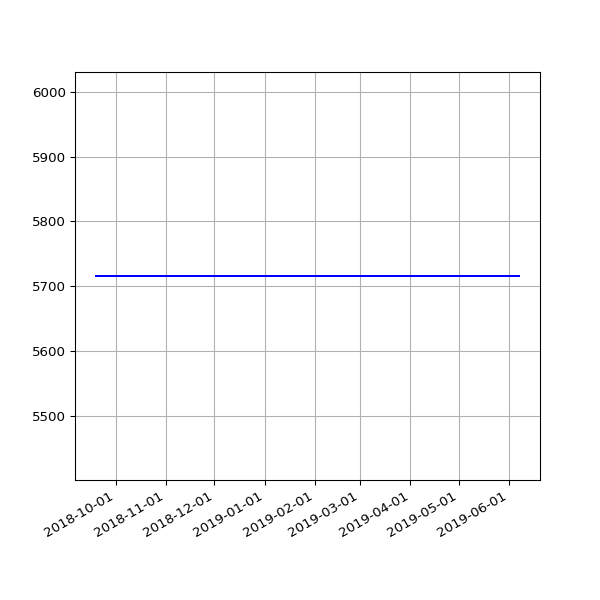

The file beside this chart, header and first rows:
date, value
2018-09-19 06:33:00 +0100, 5716
2018-09-22 05:54:16 +0100, 5716
2018-09-25 05:59:08 +0100, 5716
2018-10-04 06:11:36 +0100, 5716
2018-10-07 06:27:15 +0100, 5716
2018-10-10 06:46:32 +0100, 5716
2018-10-13 05:53:53 +0100, 5716
2018-10-16 06:26:10 +0100, 5716
2018-10-19 07:06:25 +0100, 5716
2018-10-22 07:10:20 +0100, 5716
2018-10-25 06:00:59 +0100, 5716
2018-10-28 05:13:53 +0000, 5716
2018-11-01 06:49:27 +0000, 5716
2018-11-04 06:12:54 +0000, 5716
2018-11-07 06:03:06 +0000, 5716
2018-11-10 06:10:02 +0000, 5716
2018-11-13 06:13:10 +0000, 5716
2018-11-16 06:06:18 +0000, 5716
2018-11-19 06:13:27 +0000, 5716
2018-11-22 06:43:41 +0000, 5716
2018-11-25 06:14:56 +0000, 5716
2018-12-01 06:23:51 +0000, 5716
2018-12-04 07:04:53 +0000, 5716
2018-12-07 06:14:22 +0000, 5716
2018-12-10 06:27:57 +0000, 5716
2018-12-13 06:31:09 +0000, 5716
2018-12-16 06:21:57 +0000, 5716
2018-12-19 06:31:52 +0000, 5716
2018-12-22 06:31:39 +0000, 5716
2018-12-25 06:50:52 +0000, 5716
2018-12-28 07:09:18 +0000, 5716
2019-01-01 06:51:12 +0000, 5716
2019-01-04 07:45:52 +0000, 5716
2019-01-07 06:36:52 +0000, 5716
2019-01-10 07:00:20 +0000, 5716
2019-01-13 06:51:08 +0000, 5716
2019-01-16 06:18:52 +0000, 5716
2019-01-25 06:27:52 +0000, 5716
2019-01-28 06:20:04 +0000, 5716
2019-02-01 06:43:11 +0000, 5716
2019-02-04 06:46:59 +0000, 5716
2019-02-07 06:28:15 +0000, 5716
2019-02-10 07:01:57 +0000, 5716
2019-02-13 06:35:54 +0000, 5716
2019-02-19 07:05:30 +0000, 5716
2019-02-22 06:55:53 +0000, 5716
2019-02-25 06:38:05 +0000, 5716
2019-03-01 06:43:32 +0000, 5716
2019-03-04 07:01:27 +0000, 5716
2019-03-07 07:15:07 +0000, 5716
2019-03-10 06:41:23 +0000, 5716
2019-03-13 06:35:04 +0000, 5716
2019-03-16 06:34:51 +0000, 5716
2019-03-19 06:42:23 +0000, 5716
2019-03-22 06:58:13 +0000, 5716
2019-03-25 06:50:58 +0000, 5716
2019-03-28 07:47:59 +0000, 5716
2019-04-01 07:40:45 +0100, 5716
2019-04-04 06:42:25 +0100, 5716
2019-04-07 06:51:48 +0100, 5716
... 16 more rows
